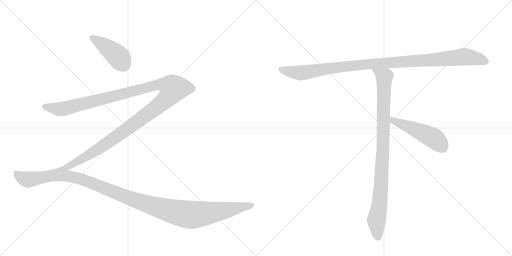
t = 0.00 s
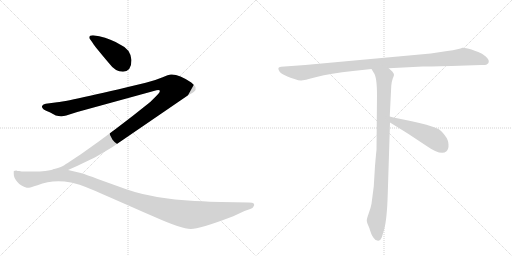
t = 1.34 s
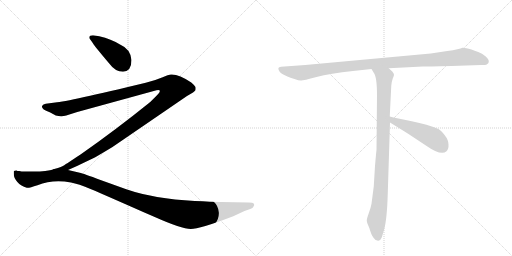
t = 2.69 s
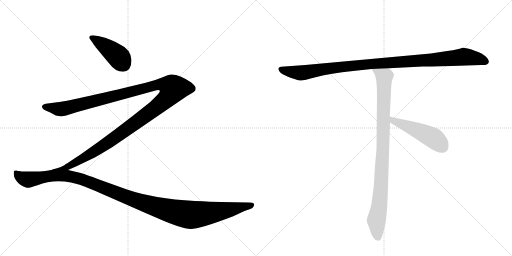
t = 4.03 s
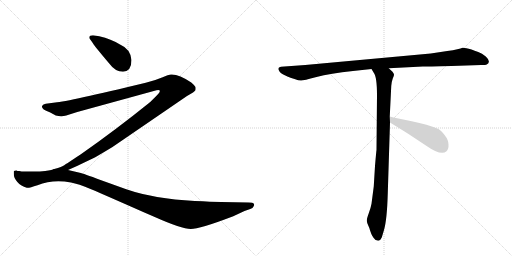
t = 5.38 s
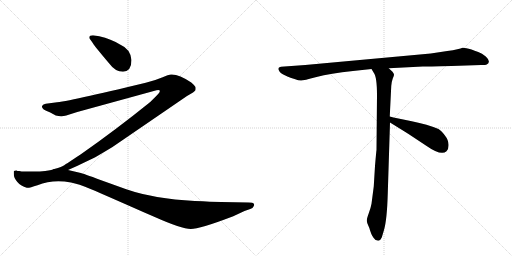
t = 6.72 s

The animated SVG that drew these frames (rendered in a browser with its animation timeline set to each time). Animation: 6 CSS @keyframes rules; one cycle of 6.72 s.

<svg version="1.1" viewBox="0 0 2048 1024" xmlns="http://www.w3.org/2000/svg">
  <g stroke="lightgray" stroke-dasharray="1,1" stroke-width="1" transform="scale(4, 4)">
    <line x1="0" y1="0" x2="256" y2="256"></line>
    <line x1="256" y1="0" x2="0" y2="256"></line>
    <line x1="128" y1="0" x2="128" y2="256"></line>
    <line x1="0" y1="128" x2="256" y2="128"></line>
    <line x1="256" y1="0" x2="512" y2="256"></line>
    <line x1="512" y1="0" x2="256" y2="256"></line>
    <line x1="384" y1="0" x2="384" y2="256"></line>
    <line x1="256" y1="128" x2="512" y2="128"></line>
  </g>
<g transform="scale(1, -1) translate(0, -850)">
   <style type="text/css">
    @keyframes keyframes0 {
      from {
       stroke: black;
       stroke-dashoffset: 421;
       stroke-width: 128;
       }
       58% {
       animation-timing-function: step-end;
       stroke: black;
       stroke-dashoffset: 0;
       stroke-width: 128;
       }
       to {
       stroke: black;
       stroke-width: 1024;
       }
       }
       #make-me-a-hanzi-animation-0 {
         animation: keyframes0 0.592611s both;
         animation-delay: 0.000000s;
         animation-timing-function: linear;
       }
    @keyframes keyframes1 {
      from {
       stroke: black;
       stroke-dashoffset: 1357;
       stroke-width: 128;
       }
       82% {
       animation-timing-function: step-end;
       stroke: black;
       stroke-dashoffset: 0;
       stroke-width: 128;
       }
       to {
       stroke: black;
       stroke-width: 1024;
       }
       }
       #make-me-a-hanzi-animation-1 {
         animation: keyframes1 1.354329s both;
         animation-delay: 0.592611s;
         animation-timing-function: linear;
       }
    @keyframes keyframes2 {
      from {
       stroke: black;
       stroke-dashoffset: 1241;
       stroke-width: 128;
       }
       80% {
       animation-timing-function: step-end;
       stroke: black;
       stroke-dashoffset: 0;
       stroke-width: 128;
       }
       to {
       stroke: black;
       stroke-width: 1024;
       }
       }
       #make-me-a-hanzi-animation-2 {
         animation: keyframes2 1.259928s both;
         animation-delay: 1.946940s;
         animation-timing-function: linear;
       }
    @keyframes keyframes3 {
      from {
       stroke: black;
       stroke-dashoffset: 1084;
       stroke-width: 128;
       }
       78% {
       animation-timing-function: step-end;
       stroke: black;
       stroke-dashoffset: 0;
       stroke-width: 128;
       }
       to {
       stroke: black;
       stroke-width: 1024;
       }
       }
       #make-me-a-hanzi-animation-3 {
         animation: keyframes3 1.132161s both;
         animation-delay: 3.206868s;
         animation-timing-function: linear;
       }
    @keyframes keyframes4 {
      from {
       stroke: black;
       stroke-dashoffset: 954;
       stroke-width: 128;
       }
       76% {
       animation-timing-function: step-end;
       stroke: black;
       stroke-dashoffset: 0;
       stroke-width: 128;
       }
       to {
       stroke: black;
       stroke-width: 1024;
       }
       }
       #make-me-a-hanzi-animation-4 {
         animation: keyframes4 1.026367s both;
         animation-delay: 4.339030s;
         animation-timing-function: linear;
       }
    @keyframes keyframes5 {
      from {
       stroke: black;
       stroke-dashoffset: 497;
       stroke-width: 128;
       }
       62% {
       animation-timing-function: step-end;
       stroke: black;
       stroke-dashoffset: 0;
       stroke-width: 128;
       }
       to {
       stroke: black;
       stroke-width: 1024;
       }
       }
       #make-me-a-hanzi-animation-5 {
         animation: keyframes5 0.654460s both;
         animation-delay: 5.365397s;
         animation-timing-function: linear;
       }
</style>
<path d="M 526 610 Q 522 654 480 672 Q 445 694 397 705 L 372 709 Q 357 709 357 700 Q 357 696 361 692 L 371 678 Q 380 663 437 596 Q 461 563 492 563 Q 526 565 526 610 Z" fill="lightgray"></path> 
<path d="M 272 170 L 308 186 L 381 221 Q 412 239 450 262 L 748 466 L 772 480 L 779 486 Q 784 489 782 502 Q 778 509 765 520 Q 715 554 684 552 Q 675 552 648 540 Q 620 528 583 519 Q 272 444 221 440 L 183 435 Q 172 434 169 427 Q 165 420 175 412 Q 181 408 201 400 L 223 388 Q 246 383 265 388 L 309 402 L 615 486 Q 636 492 639 488 Q 642 483 629 470 L 601 442 Q 461 329 322 232 Q 264 194 257 189 Q 249 183 217 174 C 189 164 245 158 272 170 Z" fill="lightgray"></path> 
<path d="M 884 42 Q 847 43 779 46 Q 615 55 505 93 L 402 130 Q 333 156 319 159 L 272 170 L 217 173.5 Q 185 164 136 164 L 105 164 Q 89 163 77 166 Q 68 166 66 168 Q 57 168 55 165 L 55 154 Q 55 139 69.5 122 Q 84 105 107 99 Q 115 97 150 109 Q 210 133 284 120 Q 313 115 364.5 93.5 Q 416 72 619 -18 Q 727 -66 763 -66 Q 799 -66 925 -18 Q 932 -15 933 -15 L 978 6 L 1001 14 Q 1012 18 1014 24 Q 1019 30 1015.5 35 Q 1012 40 995 40 L 884 42 Z" fill="lightgray"></path> 
<path d="M 1806 586 L 1925 590 Q 1939 589 1947 592 Q 1966 603 1943 624 Q 1928 637 1913 642 Q 1898 647 1886 652 Q 1859 660 1850 659 Q 1839 653 1789 646 L 1723 636 L 1221 590 L 1124 583 Q 1107 581 1117 566 Q 1120 559 1137 550 L 1152 543 Q 1159 540 1178 534 Q 1198 527 1205 528 Q 1213 528 1266 542 Q 1320 556 1412 566 L 1486 574 L 1555 577 L 1691 584 Q 1706 584 1806 586 Z" fill="lightgray"></path> 
<path d="M 1486 574 L 1495 559 Q 1508 543 1508 469 L 1506 250 Q 1505 245 1500 186 L 1495 104 L 1486 35 Q 1483 18 1475 -3 Q 1467 -25 1467 -33 Q 1468 -42 1473 -52 Q 1478 -62 1480 -71 L 1485 -85 Q 1487 -91 1494 -101 Q 1501 -112 1510 -112 Q 1511 -114 1516 -112 Q 1521 -112 1527 -100 L 1536 -70 Q 1548 -29 1551 75 L 1560 360 L 1559 384 L 1565 506 Q 1567 526 1571 536 Q 1575 546 1576 550 Q 1577 554 1570 563 L 1555 577 C 1533 598 1470 600 1486 574 Z" fill="lightgray"></path> 
<path d="M 1560 360 L 1631 316 L 1705 267 Q 1765 225 1786 245 Q 1795 253 1794 272 Q 1794 290 1779 309 Q 1764 328 1754 334 Q 1711 352 1647 365 Q 1584 377 1559 384 C 1530 392 1534 376 1560 360 Z" fill="lightgray"></path> 
      <clipPath id="make-me-a-hanzi-clip-0">
      <path d="M 526 610 Q 522 654 480 672 Q 445 694 397 705 L 372 709 Q 357 709 357 700 Q 357 696 361 692 L 371 678 Q 380 663 437 596 Q 461 563 492 563 Q 526 565 526 610 Z" fill="lightgray"></path>
      </clipPath>
      <path clip-path="url(#make-me-a-hanzi-clip-0)" d="M 366 699 L 424 664 L 467 629 L 492 595 " fill="none" id="make-me-a-hanzi-animation-0" stroke-dasharray="293 586" stroke-linecap="round"></path>

      <clipPath id="make-me-a-hanzi-clip-1">
      <path d="M 272 170 L 308 186 L 381 221 Q 412 239 450 262 L 748 466 L 772 480 L 779 486 Q 784 489 782 502 Q 778 509 765 520 Q 715 554 684 552 Q 675 552 648 540 Q 620 528 583 519 Q 272 444 221 440 L 183 435 Q 172 434 169 427 Q 165 420 175 412 Q 181 408 201 400 L 223 388 Q 246 383 265 388 L 309 402 L 615 486 Q 636 492 639 488 Q 642 483 629 470 L 601 442 Q 461 329 322 232 Q 264 194 257 189 Q 249 183 217 174 C 189 164 245 158 272 170 Z" fill="lightgray"></path>
      </clipPath>
      <path clip-path="url(#make-me-a-hanzi-clip-1)" d="M 178 423 L 234 413 L 254 415 L 641 512 L 669 510 L 694 496 L 679 469 L 657 446 L 481 314 L 331 216 L 273 184 L 252 176 L 243 179 L 238 173 " fill="none" id="make-me-a-hanzi-animation-1" stroke-dasharray="1229 2458" stroke-linecap="round"></path>

      <clipPath id="make-me-a-hanzi-clip-2">
      <path d="M 884 42 Q 847 43 779 46 Q 615 55 505 93 L 402 130 Q 333 156 319 159 L 272 170 L 217 173.5 Q 185 164 136 164 L 105 164 Q 89 163 77 166 Q 68 166 66 168 Q 57 168 55 165 L 55 154 Q 55 139 69.5 122 Q 84 105 107 99 Q 115 97 150 109 Q 210 133 284 120 Q 313 115 364.5 93.5 Q 416 72 619 -18 Q 727 -66 763 -66 Q 799 -66 925 -18 Q 932 -15 933 -15 L 978 6 L 1001 14 Q 1012 18 1014 24 Q 1019 30 1015.5 35 Q 1012 40 995 40 L 884 42 Z" fill="lightgray"></path>
      </clipPath>
      <path clip-path="url(#make-me-a-hanzi-clip-2)" d="M 62 160 L 93 136 L 115 132 L 222 149 L 284 144 L 384 112 L 579 36 L 743 -7 L 840 -2 L 1009 30 " fill="none" id="make-me-a-hanzi-animation-2" stroke-dasharray="1113 2226" stroke-linecap="round"></path>

      <clipPath id="make-me-a-hanzi-clip-3">
      <path d="M 1806 586 L 1925 590 Q 1939 589 1947 592 Q 1966 603 1943 624 Q 1928 637 1913 642 Q 1898 647 1886 652 Q 1859 660 1850 659 Q 1839 653 1789 646 L 1723 636 L 1221 590 L 1124 583 Q 1107 581 1117 566 Q 1120 559 1137 550 L 1152 543 Q 1159 540 1178 534 Q 1198 527 1205 528 Q 1213 528 1266 542 Q 1320 556 1412 566 L 1486 574 L 1555 577 L 1691 584 Q 1706 584 1806 586 Z" fill="lightgray"></path>
      </clipPath>
      <path clip-path="url(#make-me-a-hanzi-clip-3)" d="M 1122 574 L 1138 567 L 1212 559 L 1466 593 L 1856 623 L 1908 616 L 1942 604 " fill="none" id="make-me-a-hanzi-animation-3" stroke-dasharray="956 1912" stroke-linecap="round"></path>

      <clipPath id="make-me-a-hanzi-clip-4">
      <path d="M 1486 574 L 1495 559 Q 1508 543 1508 469 L 1506 250 Q 1505 245 1500 186 L 1495 104 L 1486 35 Q 1483 18 1475 -3 Q 1467 -25 1467 -33 Q 1468 -42 1473 -52 Q 1478 -62 1480 -71 L 1485 -85 Q 1487 -91 1494 -101 Q 1501 -112 1510 -112 Q 1511 -114 1516 -112 Q 1521 -112 1527 -100 L 1536 -70 Q 1548 -29 1551 75 L 1560 360 L 1559 384 L 1565 506 Q 1567 526 1571 536 Q 1575 546 1576 550 Q 1577 554 1570 563 L 1555 577 C 1533 598 1470 600 1486 574 Z" fill="lightgray"></path>
      </clipPath>
      <path clip-path="url(#make-me-a-hanzi-clip-4)" d="M 1493 573 L 1537 539 L 1525 115 L 1518 29 L 1505 -33 L 1513 -101 " fill="none" id="make-me-a-hanzi-animation-4" stroke-dasharray="826 1652" stroke-linecap="round"></path>

      <clipPath id="make-me-a-hanzi-clip-5">
      <path d="M 1560 360 L 1631 316 L 1705 267 Q 1765 225 1786 245 Q 1795 253 1794 272 Q 1794 290 1779 309 Q 1764 328 1754 334 Q 1711 352 1647 365 Q 1584 377 1559 384 C 1530 392 1534 376 1560 360 Z" fill="lightgray"></path>
      </clipPath>
      <path clip-path="url(#make-me-a-hanzi-clip-5)" d="M 1562 378 L 1573 367 L 1733 298 L 1770 262 " fill="none" id="make-me-a-hanzi-animation-5" stroke-dasharray="369 738" stroke-linecap="round"></path>

</g>
</svg>
